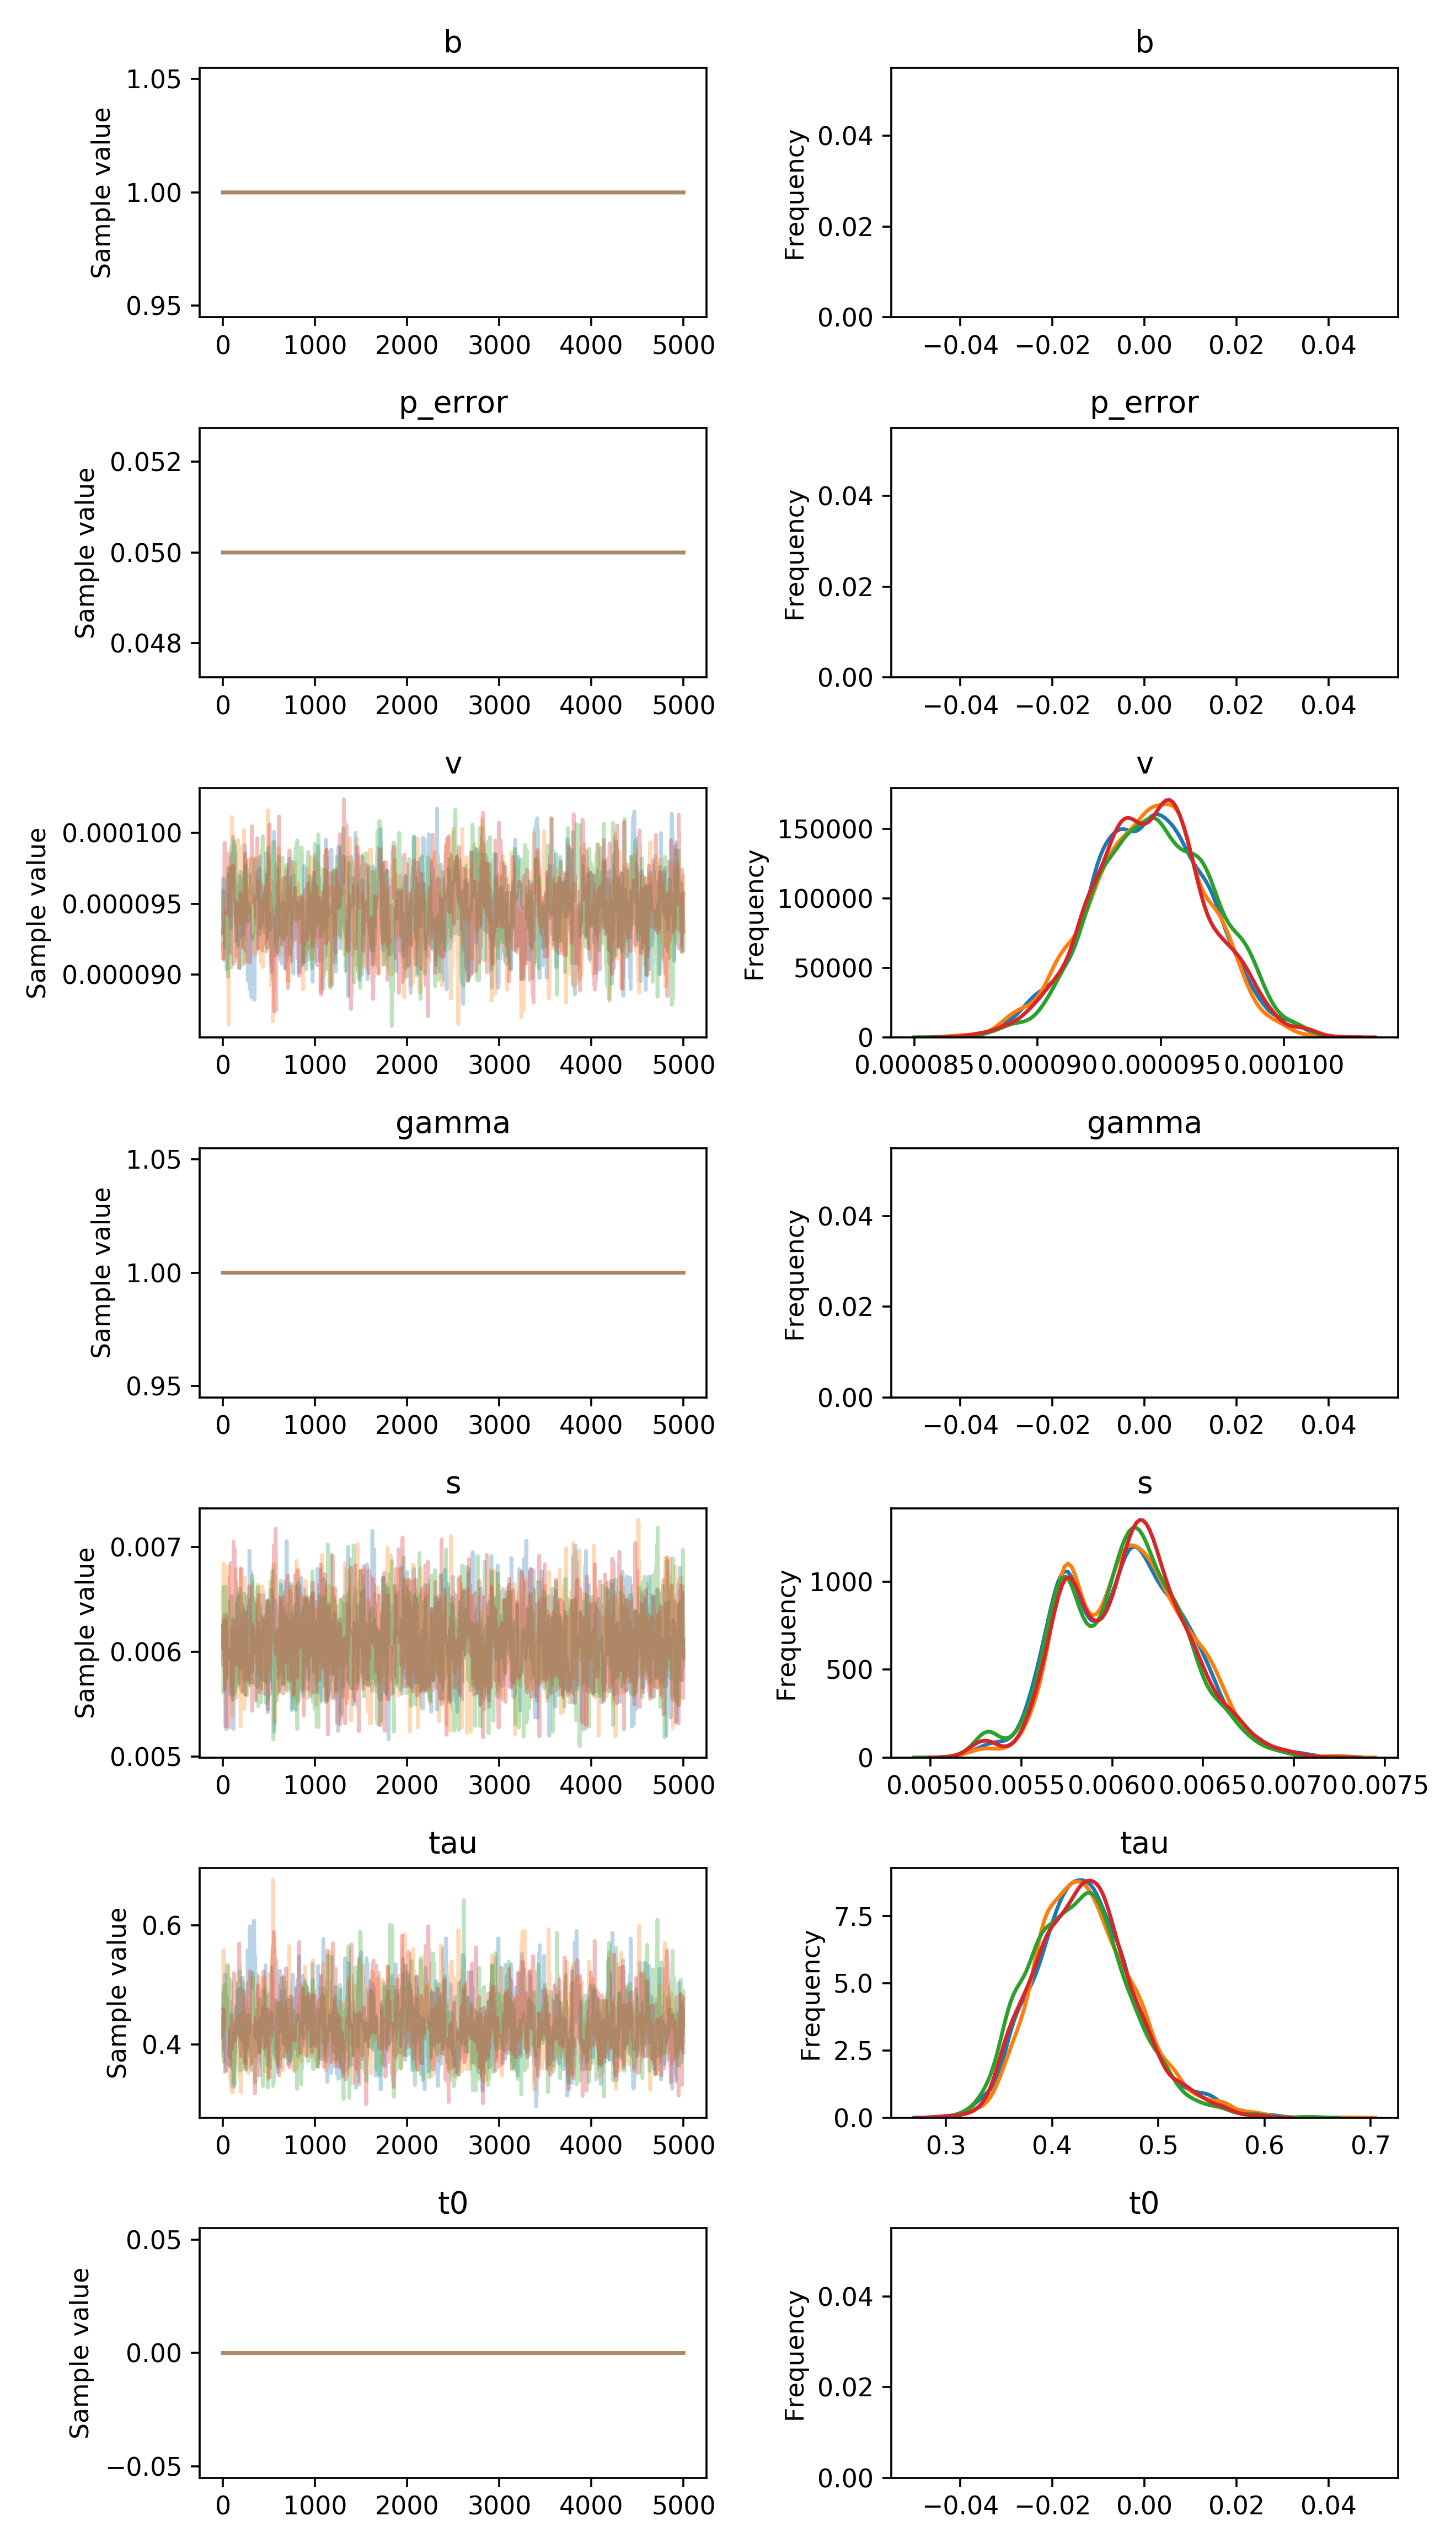

Data behind this chart, as committed beside it:
, b, p_error, v__0_0, gamma__0_0, s__0_0, tau__0_0, t0__0_0
0, 1.0, 0.05, 9.294303560793366e-05, 1.0, 0.006249, 0.4116, 0.0
1, 1.0, 0.05, 9.294303560793366e-05, 1.0, 0.006249, 0.4116, 0.0
2, 1.0, 0.05, 9.294303560793366e-05, 1.0, 0.006249, 0.4116, 0.0
3, 1.0, 0.05, 9.294303560793366e-05, 1.0, 0.006249, 0.4395, 0.0
4, 1.0, 0.05, 9.67816143979422e-05, 1.0, 0.006249, 0.4395, 0.0
5, 1.0, 0.05, 9.67816143979422e-05, 1.0, 0.006028, 0.4628, 0.0
6, 1.0, 0.05, 9.36769863061557e-05, 1.0, 0.006164, 0.4862, 0.0
7, 1.0, 0.05, 9.36769863061557e-05, 1.0, 0.006164, 0.4862, 0.0
8, 1.0, 0.05, 9.36769863061557e-05, 1.0, 0.006164, 0.4505, 0.0
9, 1.0, 0.05, 9.36769863061557e-05, 1.0, 0.006164, 0.4505, 0.0
10, 1.0, 0.05, 9.497102435114257e-05, 1.0, 0.006164, 0.4521, 0.0
11, 1.0, 0.05, 9.529964396179431e-05, 1.0, 0.006164, 0.4169, 0.0
12, 1.0, 0.05, 9.529964396179431e-05, 1.0, 0.006276, 0.4169, 0.0
13, 1.0, 0.05, 9.30893102226507e-05, 1.0, 0.005954, 0.4433, 0.0
14, 1.0, 0.05, 9.549545722509057e-05, 1.0, 0.005954, 0.4433, 0.0
15, 1.0, 0.05, 9.592960747300858e-05, 1.0, 0.006131, 0.3907, 0.0
16, 1.0, 0.05, 9.592960747300858e-05, 1.0, 0.006131, 0.4199, 0.0
17, 1.0, 0.05, 9.592960747300858e-05, 1.0, 0.006055, 0.4199, 0.0
18, 1.0, 0.05, 9.319492719174798e-05, 1.0, 0.006351, 0.4199, 0.0
19, 1.0, 0.05, 9.319492719174798e-05, 1.0, 0.006351, 0.4199, 0.0
20, 1.0, 0.05, 9.319492719174798e-05, 1.0, 0.006351, 0.5178, 0.0
21, 1.0, 0.05, 9.126292210912931e-05, 1.0, 0.006351, 0.5178, 0.0
22, 1.0, 0.05, 9.105006789475476e-05, 1.0, 0.005639, 0.5178, 0.0
23, 1.0, 0.05, 9.470953450307837e-05, 1.0, 0.005639, 0.5178, 0.0
24, 1.0, 0.05, 9.415758948104895e-05, 1.0, 0.005886, 0.5178, 0.0
25, 1.0, 0.05, 9.22441247878734e-05, 1.0, 0.005886, 0.4639, 0.0
26, 1.0, 0.05, 9.22441247878734e-05, 1.0, 0.005886, 0.4639, 0.0
27, 1.0, 0.05, 9.22441247878734e-05, 1.0, 0.005886, 0.5164, 0.0
28, 1.0, 0.05, 9.22441247878734e-05, 1.0, 0.005886, 0.4416, 0.0
29, 1.0, 0.05, 9.22441247878734e-05, 1.0, 0.005886, 0.4416, 0.0
30, 1.0, 0.05, 9.22441247878734e-05, 1.0, 0.005886, 0.4416, 0.0
31, 1.0, 0.05, 9.652701961986746e-05, 1.0, 0.006354, 0.4416, 0.0
32, 1.0, 0.05, 9.652701961986746e-05, 1.0, 0.006354, 0.4416, 0.0
33, 1.0, 0.05, 9.652701961986746e-05, 1.0, 0.006096, 0.3646, 0.0
34, 1.0, 0.05, 9.652701961986746e-05, 1.0, 0.006096, 0.3987, 0.0
35, 1.0, 0.05, 9.652701961986746e-05, 1.0, 0.006205, 0.3846, 0.0
36, 1.0, 0.05, 9.643123514429458e-05, 1.0, 0.006205, 0.3846, 0.0
37, 1.0, 0.05, 9.643123514429458e-05, 1.0, 0.005261, 0.3846, 0.0
38, 1.0, 0.05, 9.643123514429458e-05, 1.0, 0.006173, 0.3555, 0.0
39, 1.0, 0.05, 9.643123514429458e-05, 1.0, 0.006173, 0.3555, 0.0
40, 1.0, 0.05, 9.643123514429458e-05, 1.0, 0.006173, 0.3555, 0.0
41, 1.0, 0.05, 9.643123514429458e-05, 1.0, 0.005981, 0.3646, 0.0
42, 1.0, 0.05, 9.03593839546118e-05, 1.0, 0.005981, 0.4781, 0.0
43, 1.0, 0.05, 9.485489288443872e-05, 1.0, 0.005981, 0.4781, 0.0
44, 1.0, 0.05, 9.463707602389072e-05, 1.0, 0.005981, 0.4781, 0.0
45, 1.0, 0.05, 9.463707602389072e-05, 1.0, 0.005981, 0.4408, 0.0
46, 1.0, 0.05, 9.463707602389072e-05, 1.0, 0.005981, 0.4408, 0.0
47, 1.0, 0.05, 9.463707602389072e-05, 1.0, 0.005968, 0.4408, 0.0
48, 1.0, 0.05, 9.463707602389072e-05, 1.0, 0.006015, 0.4408, 0.0
49, 1.0, 0.05, 9.463707602389072e-05, 1.0, 0.006015, 0.4408, 0.0
50, 1.0, 0.05, 9.416061828507373e-05, 1.0, 0.006015, 0.4408, 0.0
51, 1.0, 0.05, 9.540935768589523e-05, 1.0, 0.006015, 0.4408, 0.0
52, 1.0, 0.05, 9.540935768589523e-05, 1.0, 0.006015, 0.4408, 0.0
53, 1.0, 0.05, 9.657385120757018e-05, 1.0, 0.006015, 0.4408, 0.0
54, 1.0, 0.05, 9.657385120757018e-05, 1.0, 0.006015, 0.4408, 0.0
55, 1.0, 0.05, 9.657385120757018e-05, 1.0, 0.005601, 0.3628, 0.0
56, 1.0, 0.05, 9.657385120757018e-05, 1.0, 0.005601, 0.3628, 0.0
57, 1.0, 0.05, 9.657385120757018e-05, 1.0, 0.005601, 0.3628, 0.0
58, 1.0, 0.05, 9.657385120757018e-05, 1.0, 0.005601, 0.3628, 0.0
59, 1.0, 0.05, 9.706076639968603e-05, 1.0, 0.005601, 0.3628, 0.0
... 19,940 more rows
